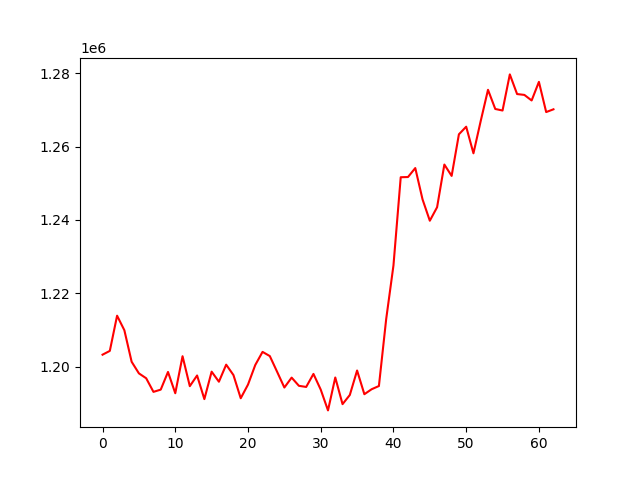

Source data for this figure (header and first rows):
, 0
0, 1203226
1, 1204257
2, 1213860
3, 1209892
4, 1201292
5, 1198126
6, 1196793
7, 1193083
8, 1193692
9, 1198514
10, 1192707
11, 1202808
12, 1194637
13, 1197551
14, 1191106
15, 1198593
16, 1195851
17, 1200504
18, 1197663
19, 1191340
20, 1195065
21, 1200416
22, 1203987
23, 1202844
24, 1198575
25, 1194265
26, 1196971
27, 1194733
28, 1194424
29, 1197981
30, 1193695
31, 1188027
32, 1197001
33, 1189733
34, 1192232
35, 1198909
36, 1192446
37, 1193801
38, 1194676
39, 1212927
40, 1227549
41, 1251629
42, 1251686
43, 1254131
44, 1245584
45, 1239765
46, 1243445
47, 1255088
48, 1251992
49, 1263340
50, 1265414
51, 1258157
52, 1266987
53, 1275474
54, 1270248
55, 1269827
56, 1279680
57, 1274318
58, 1274087
59, 1272569
... 3 more rows
